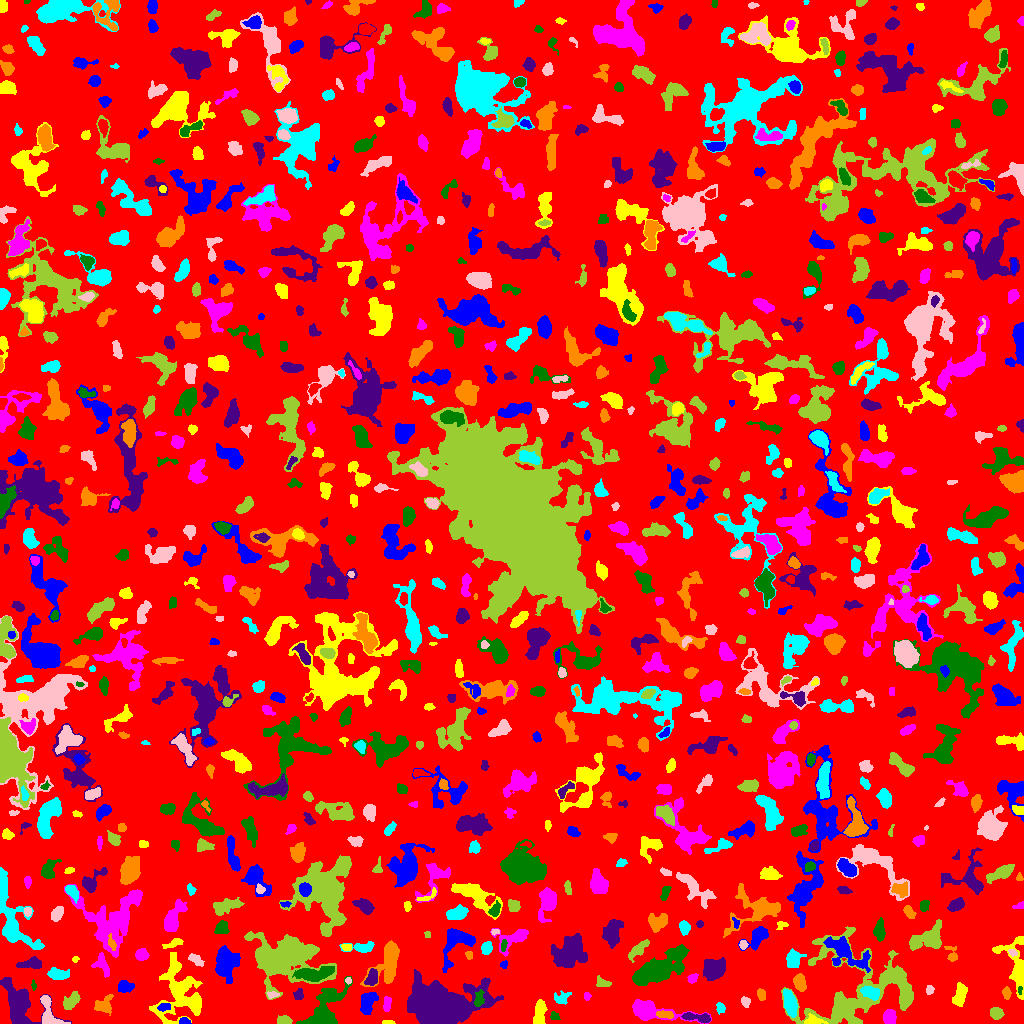

Source data for this figure (header and first rows):
ID, X, Y, A, B, theta, total_flux, mu_max, mu_median, mu_mean, R_fwhm, R_e, R10, R90, x_start, x_end, y_start, y_end, area, greylevel
0, 517.9, 511.6, 299.1, 295.2, -0.1011, 860566, 14.0, 1.0, 1.138, 6.555, 220.6, 80.7, 360.4, 0, 1023, 0, 1023, 756482, 1.138
1, 184.5, 1.693, 2.42, 1.533, -0.07591, 140.0, 5.0, 2.0, 1.972, 2.877, 2.326, 0.7979, 3.568, 179, 191, 0, 6, 71, 6.972
2, 387.8, 0.9236, 2.985, 0.921, -0.004231, 144.0, 6.0, 2.5, 2.88, 2.821, 1.954, 0.7979, 3.29, 382, 395, 0, 3, 50, 5.88
3, 651.3, 12.26, 16.55, 4.665, -0.1588, 2018, 8.0, 3.0, 3.358, 8.974, 7.695, 2.932, 12.18, 632, 711, 0, 24, 601, 5.358
4, 554.7, 6.817, 2.536, 1.877, -0.5751, 120.0, 4.0, 2.0, 1.69, 3.656, 2.459, 0.9772, 3.613, 550, 560, 4, 12, 71, 5.69
5, 440.2, 15.31, 14.15, 9.241, 0.0611, 41533, 62.0, 8.0, 15.39, 12.85, 11.66, 4.72, 21.79, 407, 503, 0, 54, 2698, 17.39
6, 665.2, 8.906, 4.303, 1.781, -0.08317, 382.0, 5.0, 3.0, 3.131, 4.853, 3.568, 1.493, 5.441, 656, 673, 5, 13, 122, 9.131
7, 789.9, 20.15, 6.473, 2.722, -1.31, 1726, 11.0, 5.5, 5.678, 6.956, 5.441, 2.185, 8.5, 783, 797, 6, 34, 304, 9.678
8, 48.65, 9.827, 9.409, 4.14, -1.231, 1040, 7.0, 3.0, 3.22, 6.604, 5.47, 2.111, 8.612, 40, 70, 0, 28, 323, 7.22
9, 284.2, 3.055, 3.381, 2.159, -0.04027, 440.0, 7.0, 4.0, 3.697, 4.514, 3.432, 1.382, 5.232, 277, 292, 0, 8, 119, 6.697
10, 243.4, 23.91, 7.232, 2.187, 0.962, 151.0, 3.0, 1.0, 1.119, 3.241, 3.432, 1.262, 5.557, 235, 254, 9, 31, 135, 4.119
11, 367.3, 22.35, 5.387, 3.298, 1.269, 791.0, 10.0, 2.0, 2.663, 3.949, 4.82, 1.596, 7.959, 360, 378, 9, 31, 297, 5.663
12, 812.3, 2.461, 4.558, 2.178, 0.01506, 490.0, 9.0, 3.0, 3.379, 3.613, 3.241, 1.262, 5.585, 804, 828, 0, 10, 145, 9.379
13, 890, 6.55, 3.379, 3.135, -1.241, 822.0, 10.0, 4.0, 4.592, 5.202, 4.184, 1.596, 6.482, 883, 896, 0, 14, 179, 6.592
14, 324.7, 14.13, 14, 6.39, 0.9641, 3325, 12.0, 3.0, 3.992, 8.311, 8.686, 3.29, 14.09, 296, 352, 0, 47, 833, 5.992
15, 698.1, 5.751, 8.187, 1.752, -0.136, 481.0, 9.0, 2.0, 2.358, 3.09, 3.742, 1.262, 6.077, 681, 710, 1, 11, 204, 7.358
16, 103.2, 18.32, 4.734, 3.465, 0.5987, 528.0, 5.0, 2.0, 2.237, 5.441, 4.37, 1.784, 7.114, 94, 113, 8, 29, 236, 5.237
17, 720.2, 15.49, 2.851, 2.07, -1.216, 106.0, 3.0, 1.0, 1.205, 3.038, 2.821, 1.128, 4.514, 716, 725, 9, 21, 88, 4.205
18, 745.1, 21.83, 2.623, 2.043, -0.8424, 138.0, 4.0, 1.0, 1.568, 3.613, 2.877, 0.9772, 4.618, 741, 750, 16, 27, 88, 4.568
19, 996.3, 9.73, 3.341, 2.519, -0.08573, 230.0, 3.0, 1.0, 1.565, 4.72, 3.656, 1.493, 5.836, 990, 1004, 4, 16, 147, 4.565
20, 758.3, 8.266, 4.865, 2.663, 1.364, 658.0, 7.0, 3.0, 3.118, 5.293, 4.406, 1.784, 6.84, 751, 766, 0, 19, 211, 6.118
21, 163.8, 16.36, 3.233, 1.821, 0.2032, 151.0, 3.0, 1.0, 1.589, 3.613, 3.038, 1.262, 4.951, 157, 170, 12, 20, 95, 6.589
22, 539.4, 9.385, 6.689, 2.665, 1.455, 1190, 9.0, 5.0, 4.612, 6.531, 5.171, 2.034, 7.838, 533, 547, 0, 24, 258, 6.612
23, 386.7, 19.32, 3.987, 1.72, -1.535, 231.0, 5.0, 2.0, 2.062, 3.827, 3.385, 1.262, 5.015, 383, 391, 12, 27, 112, 5.062
24, 478.6, 24.23, 4.386, 2.122, 1.376, 454.0, 9.0, 3.0, 3.338, 2.932, 3.568, 1.262, 5.836, 474, 484, 17, 34, 136, 11.34
25, 298.3, 28.76, 2.827, 2.239, 1.304, 191.0, 4.0, 2.0, 1.949, 4.406, 3.038, 1.128, 4.787, 293, 303, 24, 35, 98, 4.949
26, 761.1, 29.35, 2.701, 1.938, -1.215, 235.0, 6.0, 2.0, 2.474, 3.523, 2.821, 1.128, 4.618, 757, 765, 23, 35, 95, 6.474
27, 561.6, 25.21, 4.587, 3.151, 0.471, 229.0, 3.0, 1.0, 1.477, 4.184, 3.827, 1.493, 6.433, 554, 571, 19, 33, 155, 4.477
28, 272.2, 28.94, 2.674, 1.512, -0.0366, 94.0, 3.0, 1.0, 1.343, 3.038, 2.459, 0.9772, 3.868, 267, 279, 25, 32, 70, 6.343
29, 70.83, 22.19, 4.828, 2.693, 0.7497, 467.0, 5.0, 2.0, 2.162, 5.171, 4.297, 1.693, 6.723, 63, 80, 14, 32, 216, 5.162
30, 519.8, 42.87, 8.842, 5.308, 0.2231, 11682, 53.0, 6.0, 12.56, 7.001, 6.979, 2.706, 13.03, 504, 553, 25, 62, 930, 15.56
31, 124.6, 36.78, 3.597, 2.568, 0.06558, 315.0, 5.0, 2.0, 1.853, 3.909, 3.7, 1.382, 6.024, 118, 134, 31, 43, 170, 4.853
32, 181, 31.15, 16.1, 10.97, -1.311, 4824, 10.0, 3.0, 3.506, 10.94, 11.2, 4.184, 18.49, 149, 202, 0, 71, 1376, 5.506
33, 586.7, 27.4, 1.89, 1.766, -1.288, 125.0, 4.0, 2.0, 2.315, 3.568, 2.394, 0.9772, 3.568, 584, 591, 23, 31, 54, 5.315
34, 1020, 33.09, 2.012, 0.7987, 1.57, 53.0, 4.0, 1.0, 1.472, 2.326, 1.596, 0.5642, 2.523, 1018, 1022, 29, 37, 36, 9.472
35, 18.79, 20.18, 10.3, 7.159, -1.12, 2768, 11.0, 2.0, 3.032, 6.979, 7.838, 2.985, 13.35, 0, 71, 0, 46, 913, 6.032
36, 1007, 30.27, 3.029, 1.892, -1.461, 202.0, 4.0, 2.0, 2.126, 4.583, 3.038, 1.262, 4.787, 1002, 1011, 24, 37, 95, 5.126
37, 870.3, 31.15, 4.941, 2.752, -0.3345, 688.0, 7.0, 3.0, 3.2, 5.323, 4.652, 1.784, 7.136, 860, 879, 23, 38, 215, 10.2
38, 929.3, 33.56, 2.138, 1.626, 1.526, 207.0, 8.0, 2.5, 2.957, 2.764, 2.257, 0.7979, 3.785, 926, 934, 29, 38, 70, 5.957
39, 602.2, 40.66, 3.947, 2.304, -0.2956, 218.0, 4.0, 2.0, 1.863, 4.951, 3.613, 1.262, 5.47, 596, 611, 37, 48, 117, 4.863
40, 148.1, 40.81, 2.257, 1.667, -0.2485, 112.0, 4.0, 1.0, 1.577, 3.338, 2.394, 0.7979, 3.868, 144, 154, 36, 45, 71, 5.577
41, 225.2, 59.94, 7.842, 4.879, 1.523, 2501, 11.0, 3.0, 4.148, 7.464, 7.225, 2.821, 12.1, 215, 240, 40, 78, 603, 6.148
42, 960, 29.35, 5.411, 2.572, 1.338, 781.0, 8.0, 3.0, 3.112, 5.441, 4.514, 1.784, 7.334, 952, 967, 17, 41, 251, 6.112
43, 692, 45.15, 2.511, 1.923, 0.464, 215.0, 6.0, 2.0, 2.5, 3.478, 2.646, 0.9772, 4.334, 687, 698, 40, 50, 86, 6.5
44, 33.49, 38.16, 2.571, 1.134, -1.405, 61.0, 3.0, 1.0, 1.356, 2.459, 2.111, 0.7979, 3.29, 31, 36, 33, 44, 45, 5.356
45, 713.8, 55.19, 5.646, 5.052, 0.5251, 1690, 8.0, 4.0, 3.921, 9.062, 6.84, 2.706, 10.3, 703, 725, 43, 66, 431, 5.921
46, 799.4, 40.52, 4.027, 2.429, -1.171, 743.0, 9.0, 4.0, 3.89, 4.983, 3.989, 1.596, 6.283, 793, 806, 32, 50, 191, 6.89
47, 57.45, 49.19, 4.862, 2.384, -0.08814, 605.0, 7.0, 3.0, 2.801, 5.14, 4.334, 1.693, 6.747, 47, 69, 44, 56, 216, 5.801
48, 348.3, 43.0, 1.654, 1.357, -0.1161, 68.0, 3.0, 1.0, 1.659, 2.523, 1.871, 0.7979, 3.038, 345, 351, 39, 46, 41, 6.659
49, 282.4, 64.96, 15.11, 10.02, -0.05967, 15598, 36.0, 5.0, 6.988, 7.225, 11.85, 3.949, 21.63, 244, 336, 24, 92, 2232, 8.988
50, 747.5, 52.88, 2.468, 2.118, 1.523, 233.0, 5.0, 2.0, 2.378, 3.742, 2.932, 1.128, 4.514, 744, 752, 47, 59, 98, 5.378
51, 455, 81.84, 10.19, 6.305, 1.059, 1532, 7.0, 2.0, 2.755, 7.979, 6.794, 2.646, 10.82, 442, 475, 51, 95, 556, 5.755
52, 1017, 56.3, 14.54, 5.985, -1.312, 1665, 13.0, 2.0, 2.685, 3.989, 6.555, 2.111, 11.31, 992, 1023, 24, 87, 620, 5.685
53, 102.1, 59.02, 5.932, 3.188, -1.172, 369.0, 4.0, 2.0, 1.741, 6.257, 4.618, 1.693, 7.114, 91, 109, 46, 71, 212, 5.741
54, 313, 49.66, 9.726, 3.109, 0.09346, 1837, 9.0, 4.0, 4.11, 7.59, 6.604, 2.523, 10.51, 292, 334, 42, 57, 447, 9.11
55, 371.5, 45.01, 4.094, 2.574, 1.167, 457.0, 6.0, 2.0, 2.582, 5.202, 3.949, 1.493, 6.18, 364, 377, 38, 55, 177, 7.582
56, 389.2, 62.25, 11.15, 4.741, 1.319, 2451, 10.0, 3.0, 3.686, 8.777, 7.136, 2.877, 11.48, 360, 399, 37, 83, 665, 6.686
57, 793.9, 64.59, 4.468, 3.681, 1.255, 474.0, 4.0, 2.0, 1.967, 7.047, 4.918, 1.871, 7.715, 786, 806, 56, 75, 241, 4.967
58, 195.4, 63.74, 4.112, 2.125, -0.593, 422.0, 6.0, 3.0, 3.173, 5.078, 3.742, 1.493, 5.726, 188, 204, 57, 70, 133, 5.173
59, 862.1, 35.28, 31.96, 22.71, 0.1809, 12939, 11.0, 4.0, 4.382, 15.21, 17.86, 6.817, 27.68, 781, 913, 0, 97, 2953, 5.382
... 858 more rows
